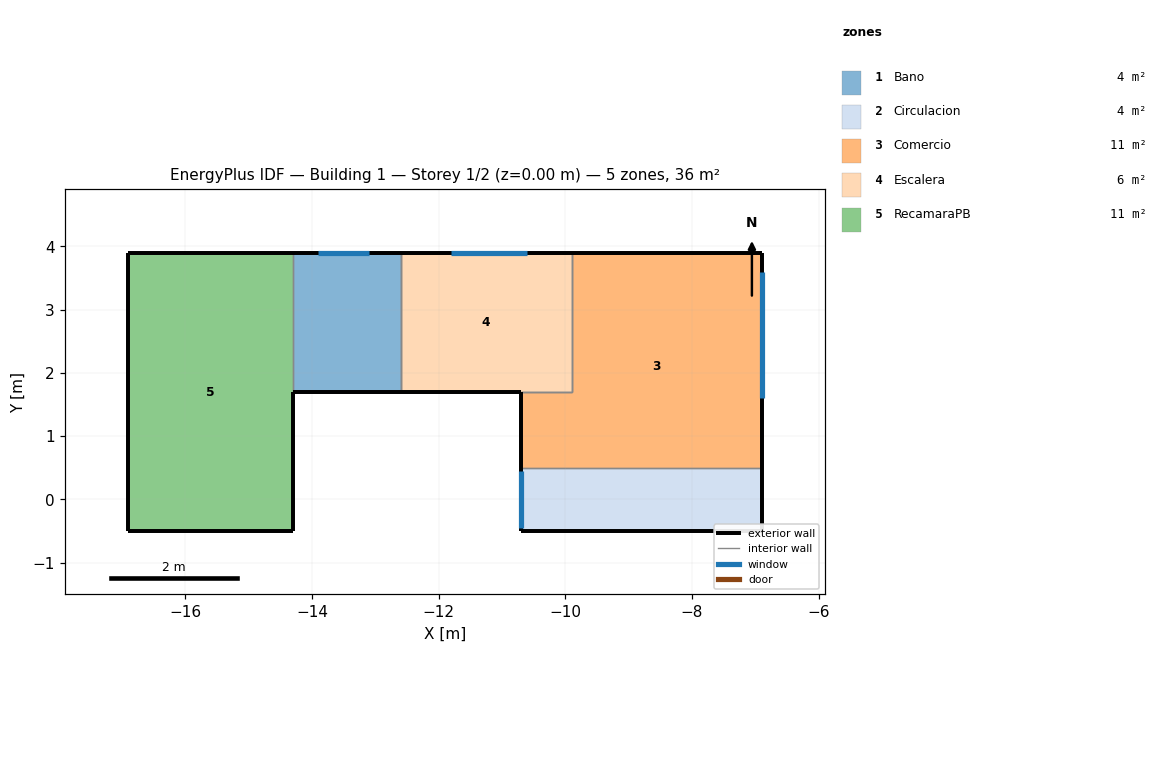
=== STOREY PLAN SPEC (per zone: floor XY polygon, exterior-wall plan segments, windows/doors) ===
zone 1: Bano  (3.7 m²)
  floor: (-12.60, 3.90) (-12.60, 1.70) (-14.30, 1.70) (-14.30, 3.90)
  exterior wall: (-12.60, 1.70) – (-14.30, 1.70)  [1.7 m]
  exterior wall: (-14.30, 3.90) – (-12.60, 3.90)  [1.7 m]
    window: (-13.10, 3.90) – (-13.90, 3.90)  [0.3 m²]
  interior walls: 2
zone 2: Circulacion  (3.8 m²)
  floor: (-10.70, -0.50) (-10.70, 0.50) (-10.00, 0.50) (-6.90, 0.50) (-6.90, -0.50)
  exterior wall: (-10.70, -0.50) – (-10.70, 0.50)  [1.0 m]
    window: (-10.70, 0.45) – (-10.70, -0.45)  [2.6 m²]
  exterior wall: (-6.90, 0.50) – (-6.90, -0.50)  [1.0 m]
  exterior wall: (-6.90, -0.50) – (-10.70, -0.50)  [3.8 m]
  interior walls: 2
zone 3: Comercio  (11.2 m²)
  floor: (-10.00, 0.50) (-10.70, 0.50) (-10.70, 1.70) (-9.90, 1.70) (-9.90, 3.90) (-6.90, 3.90) (-6.90, 0.50)
  exterior wall: (-10.70, 0.50) – (-10.70, 1.70)  [1.2 m]
  exterior wall: (-9.90, 3.90) – (-6.90, 3.90)  [3.0 m]
  exterior wall: (-6.90, 3.90) – (-6.90, 0.50)  [3.4 m]
    window: (-6.90, 1.60) – (-6.90, 3.60)  [2.4 m²]
  interior walls: 4
zone 4: Escalera  (5.9 m²)
  floor: (-9.90, 3.90) (-9.90, 1.70) (-10.70, 1.70) (-12.60, 1.70) (-12.60, 3.90)
  exterior wall: (-10.70, 1.70) – (-12.60, 1.70)  [1.9 m]
  exterior wall: (-12.60, 3.90) – (-9.90, 3.90)  [2.7 m]
    window: (-10.60, 3.90) – (-11.80, 3.90)  [1.3 m²]
  interior walls: 6
zone 5: RecamaraPB  (11.4 m²)
  floor: (-14.30, 3.90) (-14.30, 1.70) (-14.30, -0.50) (-16.90, -0.50) (-16.90, 3.90)
  exterior wall: (-14.30, 1.70) – (-14.30, -0.50)  [2.2 m]
  exterior wall: (-14.30, -0.50) – (-16.90, -0.50)  [2.6 m]
  exterior wall: (-16.90, -0.50) – (-16.90, 3.90)  [4.4 m]
  exterior wall: (-16.90, 3.90) – (-14.30, 3.90)  [2.6 m]
  interior walls: 1

=== DERIVED (storey summary) ===
Building: Building 1
Storey: 1 of 2  (floor level z = 0.00 m)
Storey gross floor area: 36.1 m²
Zones on this storey: 5
  - Bano: floor 3.7 m²; exterior wall 3.4 m (10.5 m²); 1 window(s) 0.3 m²; WWR 3.0%
  - Circulacion: floor 3.8 m²; exterior wall 5.8 m (18.0 m²); 1 window(s) 2.6 m²; WWR 14.5%
  - Comercio: floor 11.2 m²; exterior wall 7.6 m (23.6 m²); 1 window(s) 2.4 m²; WWR 10.3%
  - Escalera: floor 5.9 m²; exterior wall 4.6 m (28.5 m²); 1 window(s) 1.3 m²; WWR 4.6%
  - RecamaraPB: floor 11.4 m²; exterior wall 11.8 m (36.6 m²); WWR 0.0%
Zone adjacency (shared interzone walls):
  - Bano ↔ Escalera
  - Bano ↔ RecamaraPB
  - Circulacion ↔ Comercio
  - Comercio ↔ Escalera